Run: headless pygame with SDL's dummy video driver; simulated clock (each Clock.tick advances the game by its frame time, no real sleeping); random seed 0; keys injected as events and as key.get_pressed() state; no mouse input; restart key C tapped at the start of phases 3 and 4.
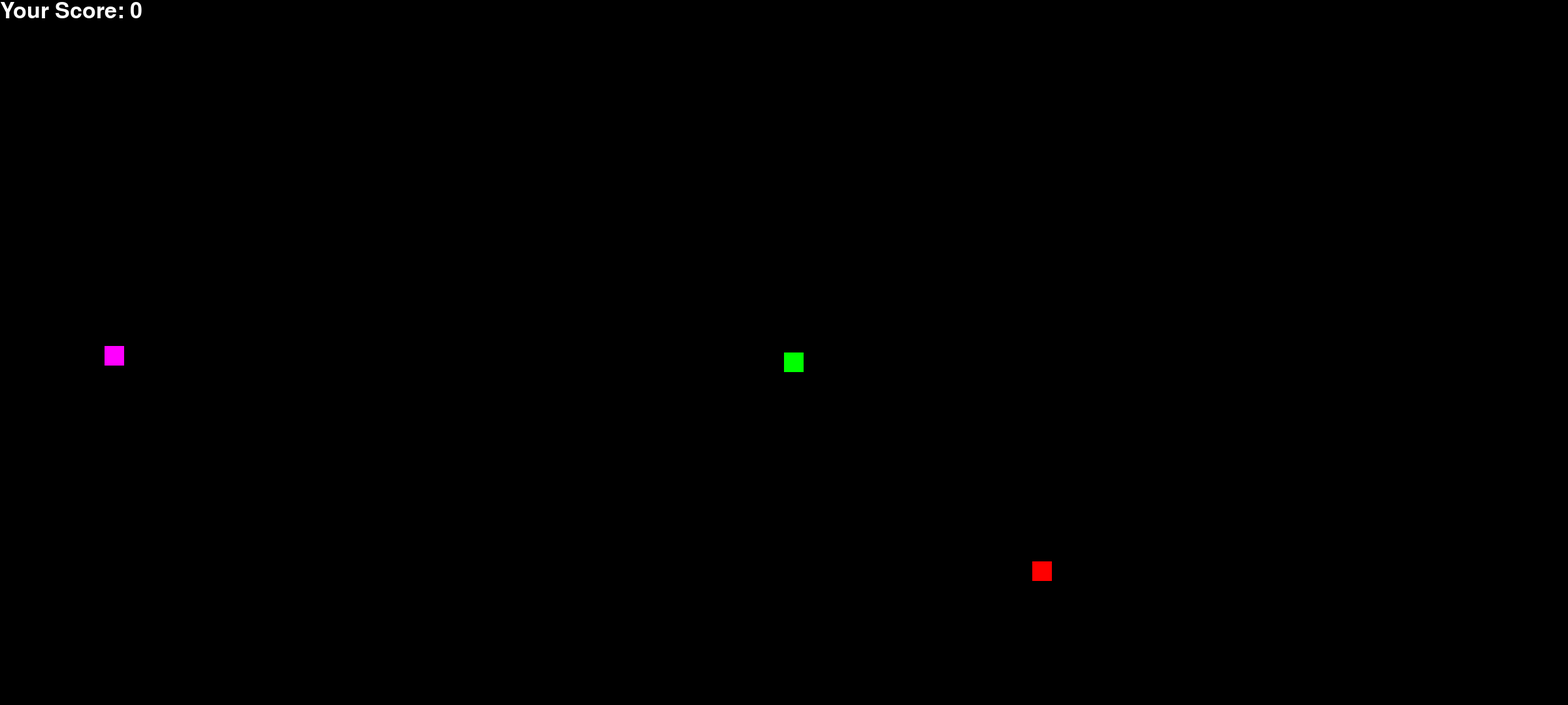
Frame 1 of 4 · flips 1–60 · no input
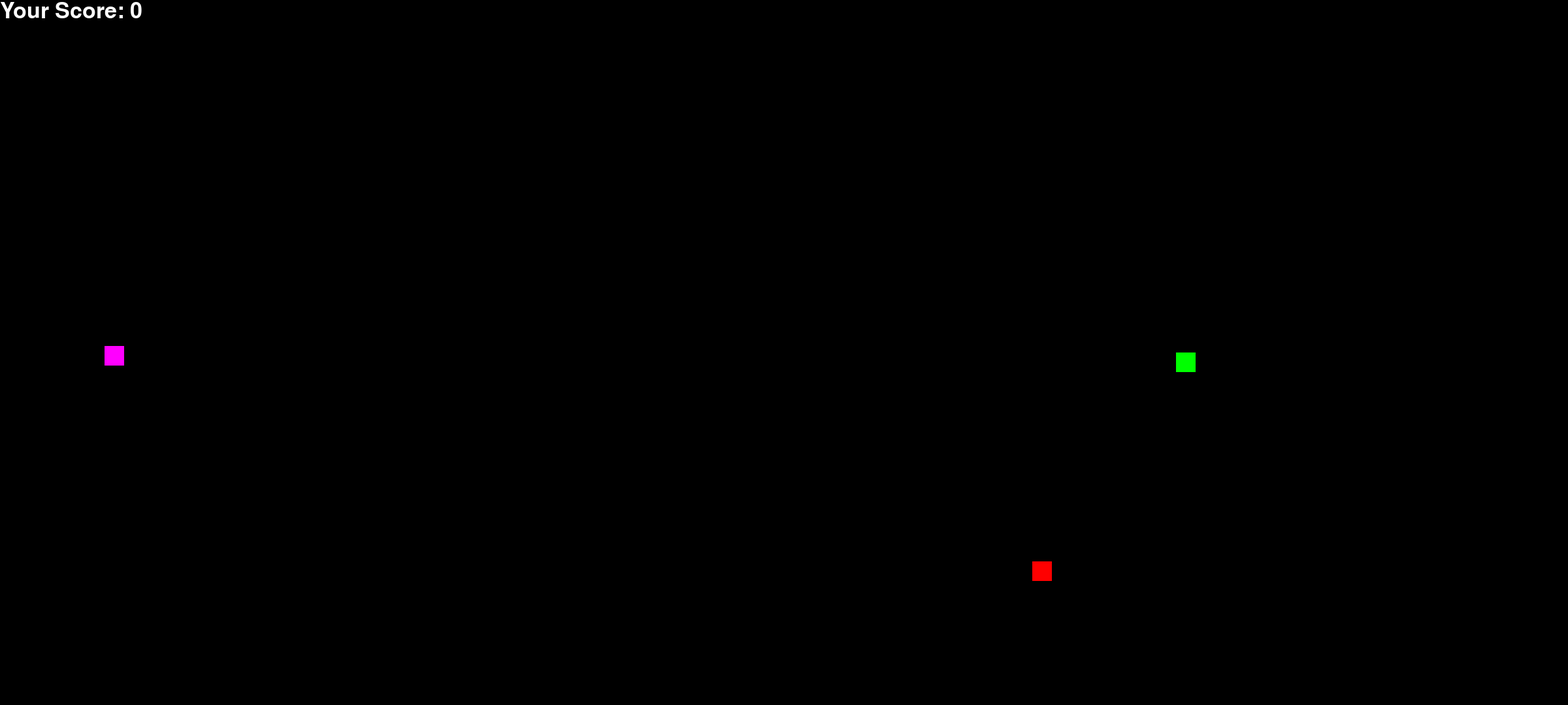
Frame 2 of 4 · flips 61–180 · tapped SPACE, RETURN · held RIGHT (→), D
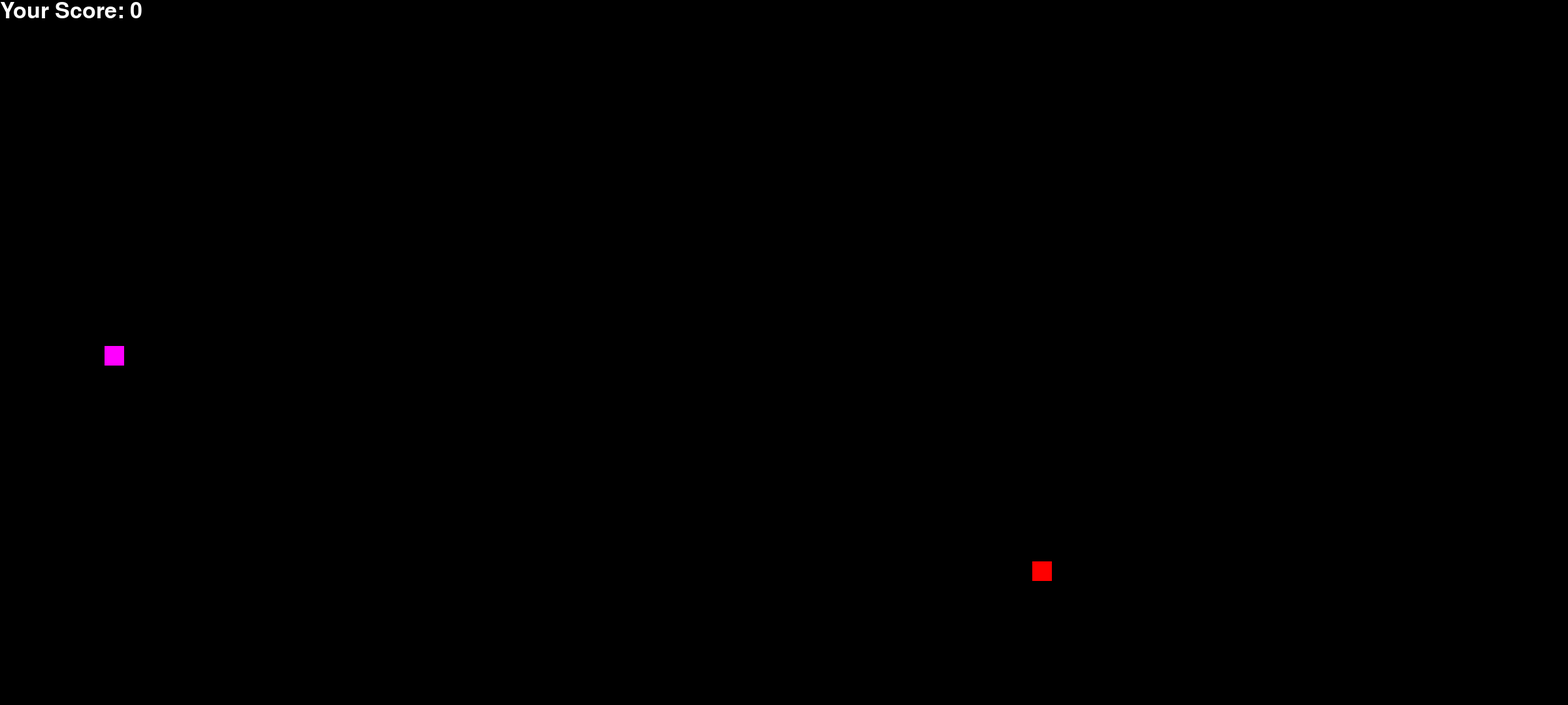
Frame 3 of 4 · flips 181–300 · tapped C · held DOWN (↓), S
Frame 4 of 4 · flips 301–420 · tapped C · held LEFT (←), A, UP (↑), W · screen same as frame 2, image omitted

The pygame program that drew these frames:

#Created by Carpu

#import all the modules used
import time
from pygame.locals import *
import pygame
import random
from os import path

#run pygame
pygame.init()

#color definition
black = pygame.Color(0,0,0)
red = pygame.Color(255,0,0)
white = pygame.Color(255,255,255)
green = pygame.Color(0,255,0)
blue = pygame.Color(0,0,255)
violet= pygame.Color(255,0,255)

#display settings
display=pygame.display.set_mode((2400,1080))
x,y=display.get_size()
print(x,y)
dis_width=x
dis_height=y

#setting captoin name
pygame.display.update()
pygame.display.set_caption('Snake by Carpu')

#clock settings
starttime=time.time()
clock=pygame.time.Clock()

#snake definition
snake_block=30  #snake
snake_speed=120

# font feature
font_style = pygame.font.SysFont(None, 50)

#snake draw and display feature
def our_snake(snake_block, snake_list):
    for x in snake_list:
        pygame.draw.rect(display, green, [x[0], x[1], snake_block, snake_block])

#score display feature
def Your_score(score):                                                            #show score
    value = font_style.render("Your Score: " + str(score), True, white )
    display.blit(value, [0, 0])

#on screen general purpose displaying feature
def message(msg,color,x,y):
    mesg = font_style.render(msg, True, color)
    display.blit(mesg, [x, y])

#specific pause message display
def message_p(msg,color):
    mesg = font_style.render(msg, True, color)
    display.blit(mesg, [dis_width/7, dis_height/2])

direction='none'   #variable used for tactile controls

def gameLoop():  # creating a function
    game_over = False  #seting initial state of 
    game_close = False
    while not game_over:   #main gameover loop
        game_close = False
        game_pause = False
        x1 = dis_width / 2   #setting initial snake position
        y1 = dis_height / 2
        snake_List=[]        #list with all snake positions in screen
        Lenght_of_snake=1    #initial length of the snake
        maz=0
        ml=10
        sre=25
        
        #up=pygame.draw.rect(display, green, [dis_width/2,400,80,80])           #tactile controls, but discarted because of 
        #down=pygame.draw.rect(display, green, [dis_width/2,400,80,80])
        #left=pygame.draw.rect(display, green, [490,400,80,80])                    
        #right=pygame.draw.rect(display, green, [590,400,80,80])
        #pause_bt=pygame.draw.rect(display,red,[650,400,80,80])
        #pygame.display.update()

        x1_change = 0
        y1_change = 0

        foodx = round(random.randrange(0, dis_width - snake_block)/ml)*ml
        foody = round(random.randrange(0, 1450 - snake_block)/ml)*ml
        foodx2 = round(random.randrange(0, dis_width - snake_block)/ml)*ml
        foody2 = round(random.randrange(0, 1450 - snake_block)/ml)*ml
        while not game_over:
            while game_close==True:
                display.fill(black)
                message("You Lost! Press Q-Quit or C-Play Again", red,320,360)
                Your_score(maz)
                pygame.display.update()

                for event in pygame.event.get():
                    if event.type == pygame.KEYDOWN:
                        if event.key == pygame.K_q:
                            game_over = True
                            game_close = False
                        if event.key == pygame.K_c:
                            gameLoop()

            if game_close == True:
                fscore.append(maz)

            for event in pygame.event.get():              # keys to keyboard
                if event.type==QUIT:
                        game_over==True
                if event.type == pygame.KEYDOWN:
                    if event.key == pygame.K_s:
                       x1_change=0
                       y1_change=(snake_block-sre)
                    elif event.key == pygame.K_w:
                        x1_change=0
                        y1_change=-(snake_block-sre)
                    elif event.key == pygame.K_d:
                        x1_change=(snake_block-sre)
                        y1_change=0
                    elif event.key == pygame.K_a:
                        x1_change=-(snake_block-sre)
                        y1_change=0

            while game_pause == True:
                clock.tick(0)
                display.fill(black)
                pause_bt=pygame.draw.rect(display,green,[660,600,30,30])
                quit_bt=pygame.draw.rect(display,red,[600,600,30,30])
                message_p("You paused the game// press green to continue or red to quit", red)
                Your_score(maz)
                pygame.display.update()


                if pause_bt.collidepoint(mouse_pos):
                            direction = 'pause'
                if quit_bt.collidepoint(mouse_pos):
                            direction = 'quit'

                if direction == 'pause':
                    display.fill(black)
                    message_p("3", red)
                    pygame.display.update()
                    pygame.time.wait(1000)
                    display.fill(black)
                    message_p("2", red)
                    pygame.display.update()
                    pygame.time.wait(1000)
                    display.fill(black)
                    message_p("1", red)
                    pygame.display.update()
                    pygame.time.wait(1000)
                    game_pause = False
                if direction == 'quit':
                    pygame.quit()

            if x1 >= dis_width or x1 < 0 or y1 >= 1450 or y1 < 0:
                game_close = True

            x1+=x1_change
            y1+=y1_change
            display.fill(black)

            pygame.draw.rect(display, red, [foodx, foody, snake_block, snake_block])
            pygame.draw.rect(display, green, [x1, y1, snake_block, snake_block])
            pygame.draw.rect(display, violet, [foodx2, foody2, snake_block, snake_block])
            snake_Head=[]
            snake_Head.append(x1)
            snake_Head.append(y1)
            snake_List.append(snake_Head)
            if len(snake_List)>Lenght_of_snake:
                del snake_List[0]

            for x in snake_List[:-1]:
                if x == snake_Head:
                    game_close = True
            our_snake(snake_block,snake_List)
            Your_score(maz)
            pygame.display.update()

            if abs(x1-foodx) <=15  and abs(y1-foody) <=15:
                foodx = round(random.randrange(0, dis_width - snake_block)/30)*30
                foody = round(random.randrange(0, 1450 - snake_block)/30)*30
                Lenght_of_snake+=8
                maz+=1
            if abs(x1-foodx2) <=15  and abs(y1-foody2) <=15:
                foodx2 = round(random.randrange(0, dis_width - snake_block)/30)*30
                foody2 = round(random.randrange(0, 1450 - snake_block)/30)*30
                Lenght_of_snake+=8
                maz+=1

            clock.tick(60)
    pygame.quit()
    quit()
gameLoop()
